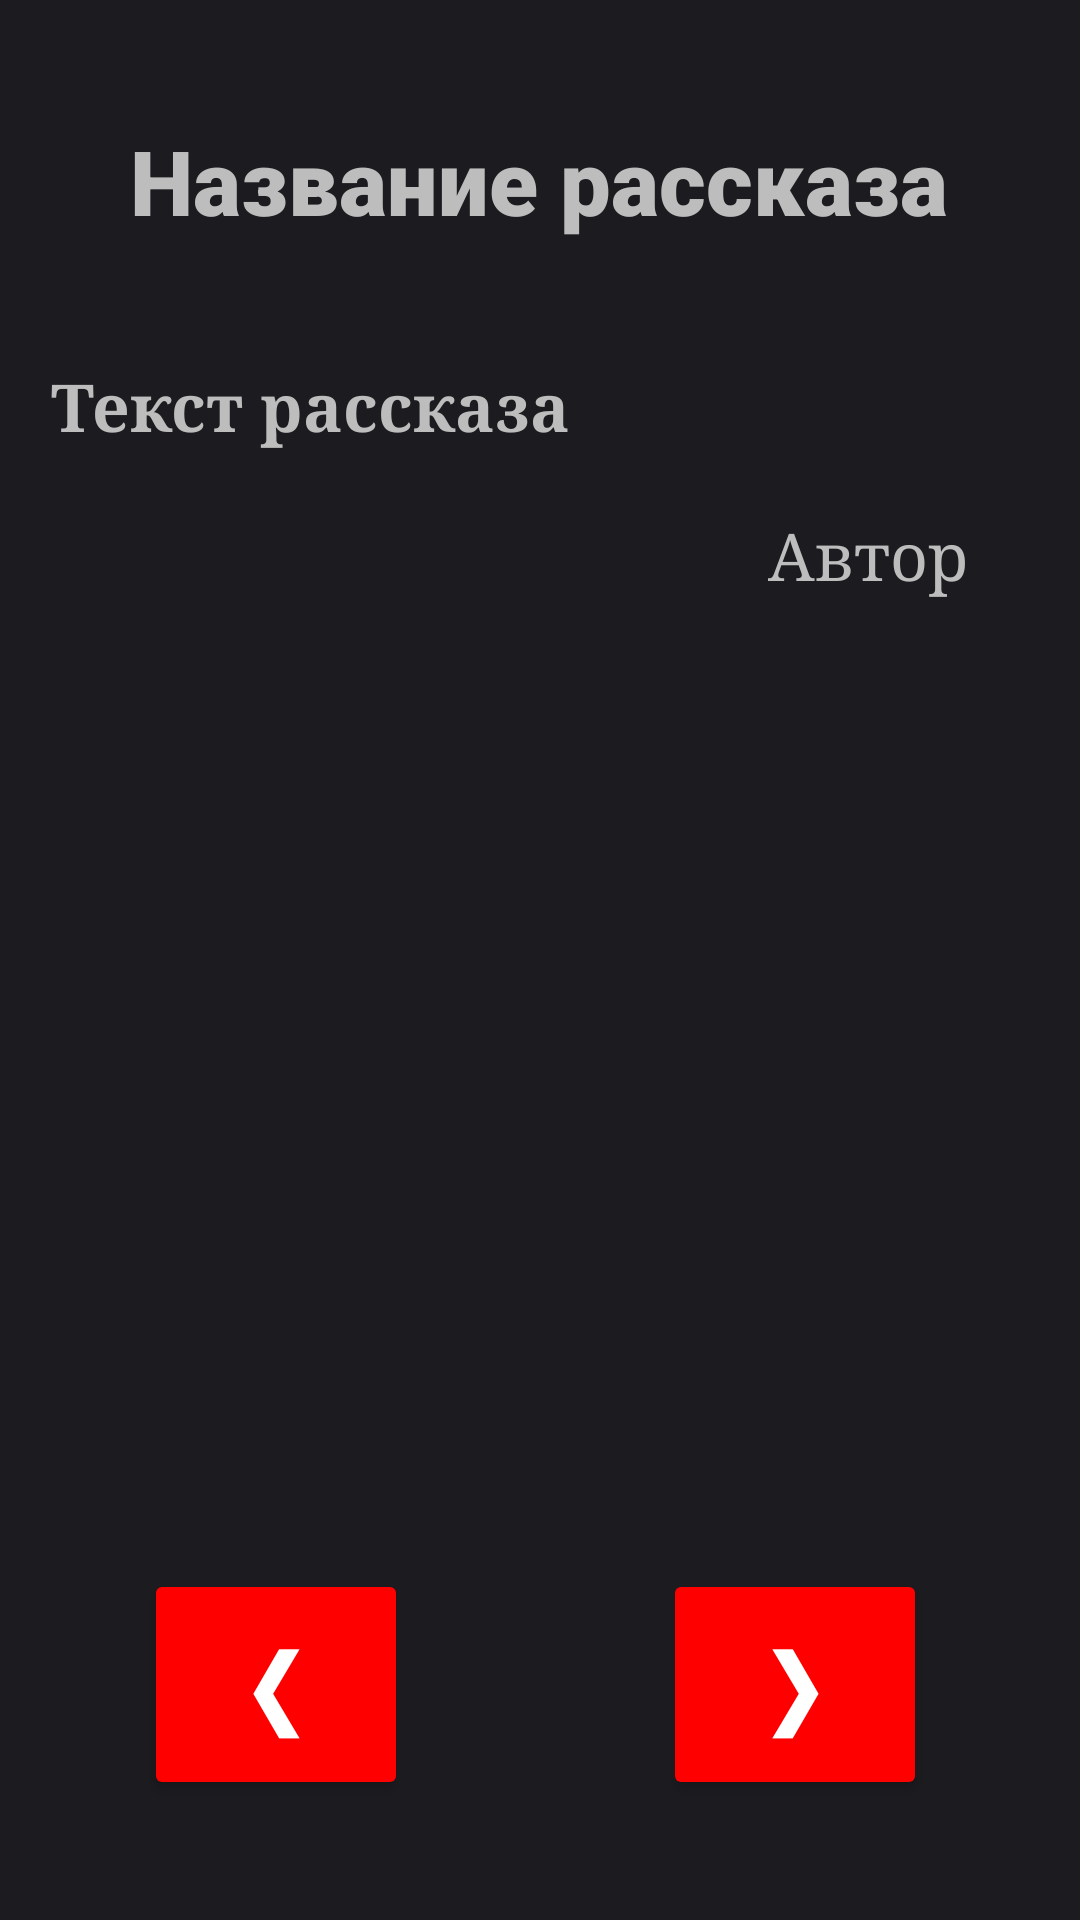

The Android layout XML behind this screen, and the referenced resources:
<!-- AndroidManifest.xml: application theme Theme.Study -->
<!-- res/layout/activity_story.xml -->
<?xml version="1.0" encoding="utf-8"?>
<androidx.constraintlayout.widget.ConstraintLayout xmlns:android="http://schemas.android.com/apk/res/android"
    xmlns:app="http://schemas.android.com/apk/res-auto"
    xmlns:tools="http://schemas.android.com/tools"
    android:id="@+id/Start"
    android:layout_width="match_parent"
    android:layout_height="match_parent"
    android:background="#1C1B1F"
    android:fitsSystemWindows="true"
    tools:context=".ActivityStory">

    <TextView
        android:id="@+id/nameStory"
        android:layout_width="wrap_content"
        android:layout_height="wrap_content"
        android:layout_marginTop="40dp"
        android:fontFamily="sans-serif-black"
        android:gravity="center"
        android:text="Название рассказа"
        android:textColor="#BDBDBD"
        android:textSize="30sp"
        android:textStyle="bold"
        app:layout_constraintEnd_toEndOf="parent"
        app:layout_constraintHorizontal_bias="0.496"
        app:layout_constraintStart_toStartOf="parent"
        app:layout_constraintTop_toTopOf="parent" />

    <LinearLayout
        android:id="@+id/linearLayout2"
        android:layout_width="326dp"
        android:layout_height="0dp"
        android:layout_marginStart="10dp"
        android:layout_marginTop="40dp"
        android:layout_marginEnd="10dp"
        android:layout_marginBottom="68dp"
        android:gravity="center|top"
        android:orientation="vertical"
        app:layout_constraintBottom_toTopOf="@+id/back"
        app:layout_constraintEnd_toEndOf="parent"
        app:layout_constraintStart_toStartOf="parent"
        app:layout_constraintTop_toBottomOf="@+id/nameStory"
        app:layout_constraintVertical_bias="0.19999999">

        <ScrollView
            android:layout_width="match_parent"
            android:layout_height="wrap_content">

            <LinearLayout
                android:layout_width="match_parent"
                android:layout_height="wrap_content"
                android:gravity="center|top"
                android:orientation="vertical">

                <TextView
                    android:id="@+id/textStory"
                    android:layout_width="match_parent"
                    android:layout_height="wrap_content"
                    android:fontFamily="serif"
                    android:gravity="top|left"
                    android:text="Текст рассказа"
                    android:textColor="#BDBDBD"
                    android:textSize="22sp"
                    android:textStyle="bold" />

                <TextView
                    android:id="@+id/author"
                    android:layout_width="match_parent"
                    android:layout_height="wrap_content"
                    android:layout_margin="20dp"
                    android:layout_weight="1"
                    android:fontFamily="serif"
                    android:gravity="end|right"
                    android:text="Автор"
                    android:textColor="#BDBDBD"
                    android:textSize="22sp" />

            </LinearLayout>
        </ScrollView>

    </LinearLayout>

    <Button
        android:id="@+id/back"
        android:layout_width="88dp"
        android:layout_height="77dp"
        android:layout_marginStart="48dp"
        android:layout_marginBottom="40dp"
        android:backgroundTint="#FF0000"
        android:text="❮"
        android:textColor="#FFFFFF"
        android:textSize="34sp"
        app:cornerRadius="100dp"
        app:layout_constraintBottom_toBottomOf="parent"
        app:layout_constraintStart_toStartOf="parent" />

    <Button
        android:id="@+id/next"
        android:layout_width="wrap_content"
        android:layout_height="77dp"
        android:layout_marginEnd="48dp"
        android:layout_marginBottom="40dp"
        android:backgroundTint="#FF0000"
        android:text="❯"
        android:textColor="#FFFFFF"
        android:textSize="34sp"
        app:cornerRadius="100dp"
        app:layout_constraintBottom_toBottomOf="parent"
        app:layout_constraintEnd_toEndOf="parent"
        app:layout_constraintHorizontal_bias="0.965"
        app:layout_constraintStart_toEndOf="@+id/back" />

</androidx.constraintlayout.widget.ConstraintLayout>
<!-- resources referenced by this layout -->
<resources>
  <style name="Theme.Study" parent="Base.Theme.Study">
          
          
          <item name="android:windowNoTitle">true</item>
          <item name="android:windowTranslucentStatus">true</item>
          <item name="android:windowTranslucentNavigation">true</item>
      </style>
</resources>
